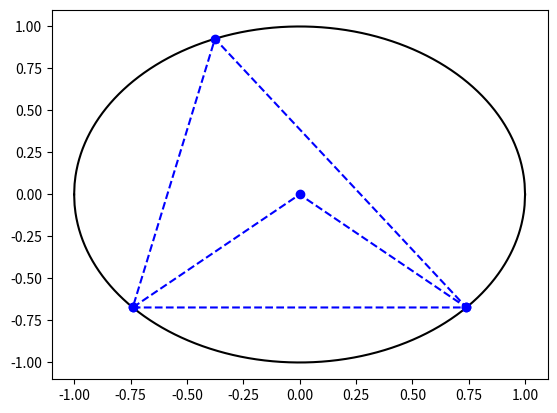

Here is the Python script that generated this plot:
import numpy as np
import matplotlib.pyplot as plt
import random
import matplotlib.animation as animation

x = np.linspace(-1, 1, 1000)
y1 = np.sqrt(1-x**2)
y2 = -np.sqrt(1-x**2)

fig = plt.figure()
plt.plot(x, y1, color = 'k')
plt.plot(x, y2, color = 'k')

w = random.randint(70, 90)
print(y1)
w1 = np.sqrt(1-(w/100)**2)
print(w1)
point1 = [-w/100, -w1]
point2 = [w/100, -w1]
k = random.randint(200, 800)
x_values = [point1[0], point2[0], 0, point1[0], x[k], point2[0]]
y_values = [point1[1], point2[1], 0, point1[1], y1[k], point2[1]]
plt.plot(x_values, y_values, 'bo', linestyle="--")

#def update(frame):


#ani = animation.FuncAnimation(fig=fig, func=update, frames=40, interval=30)
plt.show()